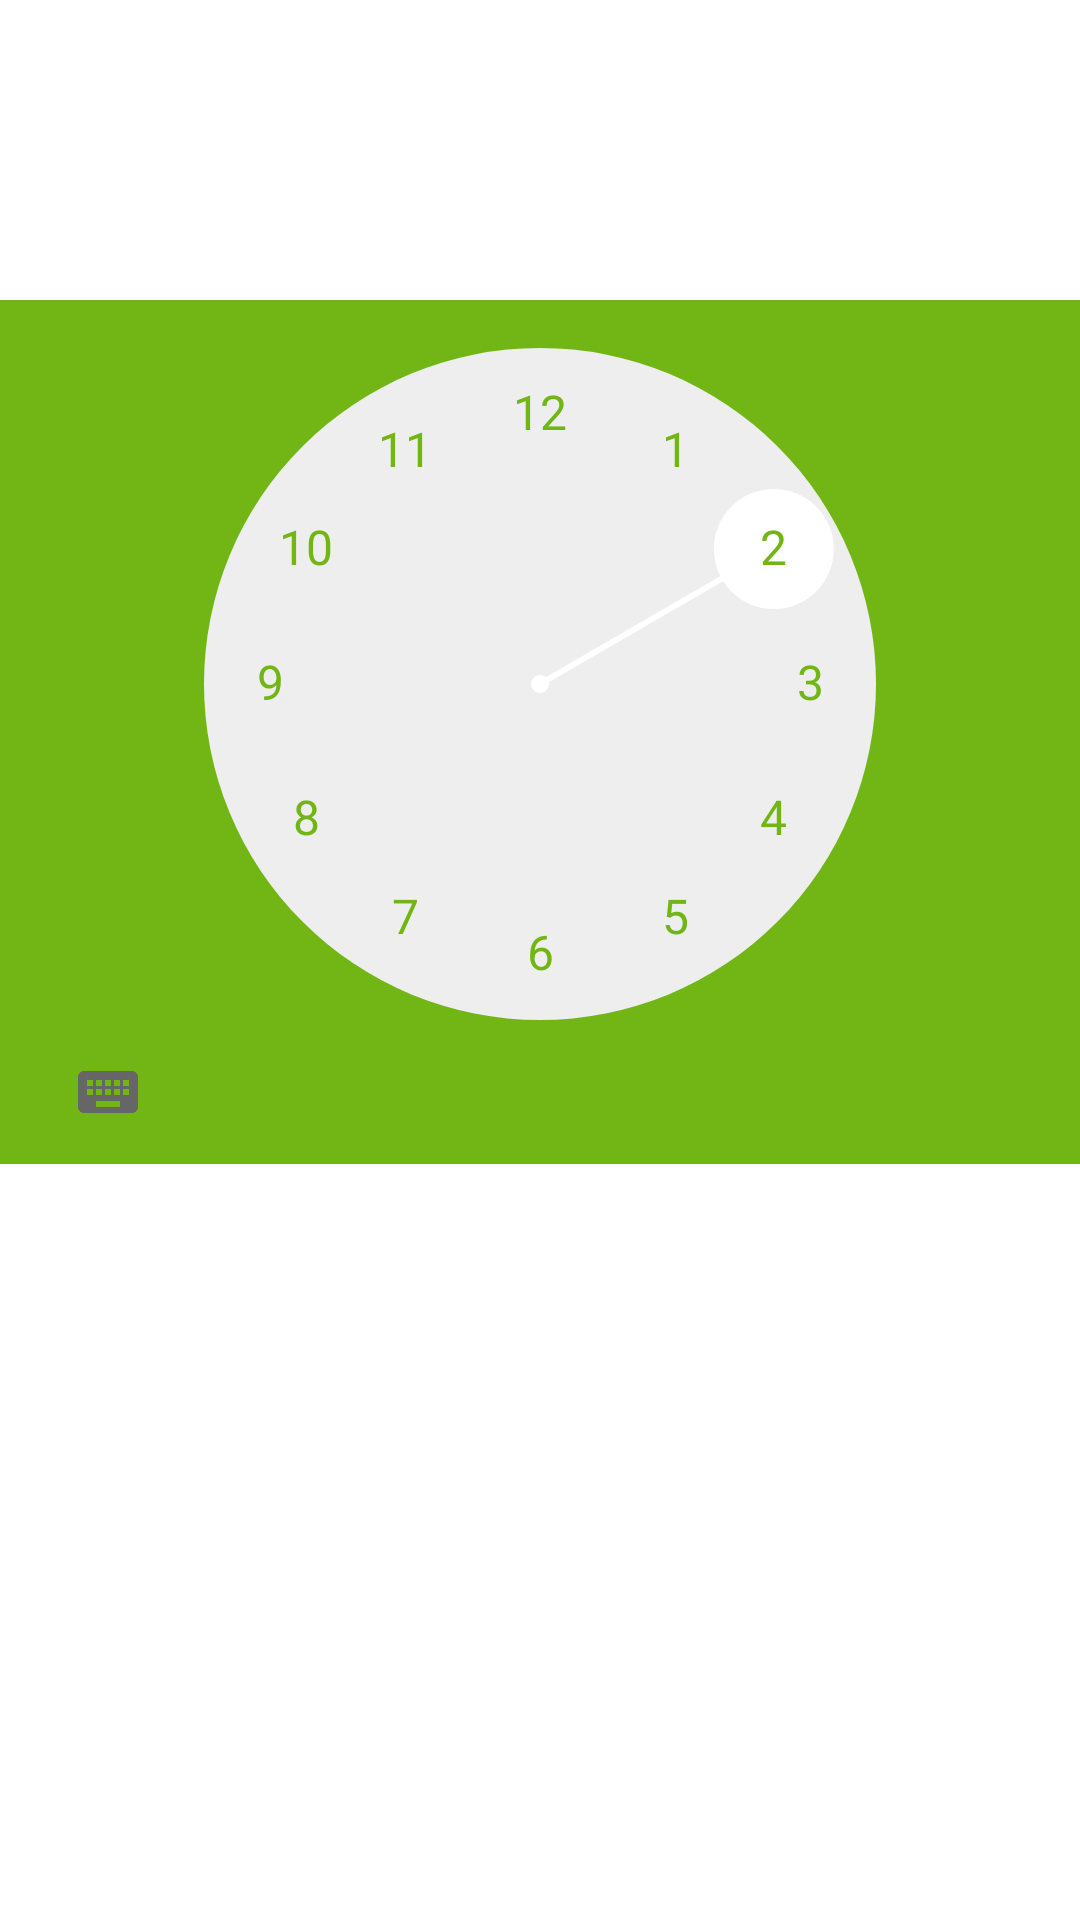

Reconstruct the res/layout file that produces this screen, plus the resources it refers to.
<!-- AndroidManifest.xml: application theme MyMaterialTheme -->
<!-- res/layout/time_picker_layout.xml -->
<?xml version="1.0" encoding="utf-8"?>
<LinearLayout xmlns:android="http://schemas.android.com/apk/res/android"
    android:orientation="vertical" android:layout_width="match_parent"
    android:layout_height="match_parent">

    <TimePicker
        android:layout_width="match_parent"
        android:layout_height="wrap_content"
        android:numbersTextColor="@color/ev_background"
        android:background="@color/ev_background"/>
</LinearLayout>
<!-- resources referenced by this layout -->
<resources>
  <color name="ev_background">@color/colorPrimary</color>
  <style name="MyMaterialTheme" parent="MyMaterialTheme.Base">
  
      </style>
  <color name="colorPrimary">#72B615</color>
  <style name="MyMaterialTheme.Base" parent="Theme.MaterialComponents.Light">
          <item name="windowNoTitle">true</item>
          <item name="windowActionBar">false</item>
          <item name="colorPrimary">@color/colorPrimary</item>
          <item name="colorPrimaryDark">@color/colorPrimaryDark</item>
          <item name="colorAccent">@color/colorAccent</item>
          <item name="colorOnPrimary">@color/colorOnPrimary</item>
          <item name="colorPrimaryVariant">@color/colorPrimaryVariant</item>
      </style>
  <color name="colorPrimaryDark">#61892f</color>
  <color name="colorAccent">#FFFFFF</color>
  <color name="colorOnPrimary">#FFFFFF</color>
  <color name="colorPrimaryVariant">#4a6572</color>
</resources>
